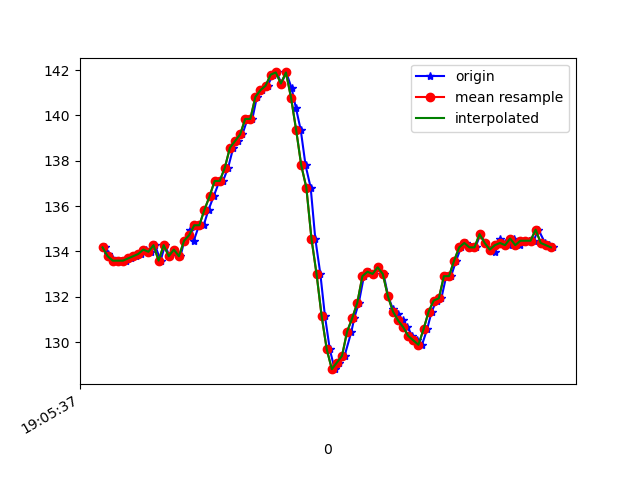

The file beside this chart, header and first rows:
1618772737331, 1468421236999915, 134.17969, -259.375, -81.25
1618772737341, 1468421252352131, 133.9, -259.8, -80.76
1618772737356, 1468421271488988, 133.7, -259.6, -80.47
1618772737373, 1468421290381675, 133.6, -260, -80.18
1618772737393, 1468421309457490, 133.6, -259.5, -80.27
1618772737411, 1468421328502784, 133.6, -259.3, -80.86
1618772737431, 1468421347609120, 133.7, -259.5, -81.15
1618772737451, 1468421367173276, 133.8, -259.8, -80.76
1618772737469, 1468421385669186, 133.9, -259.5, -79.79
1618772737491, 1468421405019692, 134.1, -259.5, -80.08
1618772737512, 1468421423881858, 134, -259.4, -80.18
1618772737526, 1468421442988194, 134.3, -259.2, -80.76
1618772737548, 1468421462186095, 133.6, -259.4, -80.18
1618772737565, 1468421481200867, 134.3, -259.5, -80.27
1618772737583, 1468421500246161, 133.8, -258.9, -80.57
1618772737602, 1468421519321975, 134.1, -258.8, -80.27
1618772737626, 1468421538336748, 133.8, -258.6, -80.86
1618772737641, 1468421557443084, 134.5, -258.3, -80.96
1618772737662, 1468421576488378, 135, -257.2, -80.86
1618772737678, 1468421595472629, 134.5, -256.3, -80.47
1618772737699, 1468421614762093, 135.2, -254.5, -79.2
1618772737717, 1468421633746344, 135.2, -252.4, -78.81
1618772737736, 1468421652730595, 135.8, -248.5, -76.95
1618772737756, 1468421671775888, 136.4, -244.1, -75.2
1618772737779, 1468421690699097, 137.1, -239.3, -71.19
1618772737793, 1468421709896997, 137.1, -235.5, -67.19
1618772737813, 1468421728972812, 137.7, -231.8, -63.38
1618772737833, 1468421748079148, 138.6, -228.6, -57.81
1618772737850, 1468421767124442, 138.9, -226.3, -53.32
1618772737869, 1468421786230778, 139.2, -224.2, -49.12
1618772737889, 1468421805245550, 139.8, -222.9, -43.95
1618772737908, 1468421824351886, 139.8, -222.2, -38.87
1618772737926, 1468421843275095, 140.8, -221.4, -32.13
1618772737946, 1468421862510932, 141.1, -222.4, -26.66
1618772737968, 1468421881525704, 141.3, -223.7, -21.29
1618772737989, 1468421900479434, 141.8, -224.8, -19.53
1618772738004, 1468421919707855, 141.9, -225.3, -17.77
1618772738022, 1468421938875234, 141.4, -225.0, -17.58
1618772738041, 1468421957828964, 141.9, -225.3, -17.48
1618772738062, 1468421976813215, 141.2, -225.6, -17.29
1618772738079, 1468421995919551, 140.3, -226.3, -18.85
1618772738098, 1468422014964845, 139.4, -226.8, -19.04
1618772738117, 1468422034010138, 137.8, -226.5, -20.02
1618772738137, 1468422053024911, 136.8, -227, -20.21
1618772738155, 1468422072131247, 134.6, -226.8, -21
1618772738175, 1468422091146019, 133, -227.2, -23.05
1618772738193, 1468422110221834, 131.2, -228, -24.61
1618772738212, 1468422129267128, 129.7, -227.7, -27.25
1618772738231, 1468422148281900, 128.8, -227.8, -29.3
1618772738250, 1468422167296672, 129.1, -227.6, -32.23
1618772738270, 1468422186372487, 129.4, -226.9, -34.18
1618772738297, 1468422205448302, 130.5, -226.7, -37.11
1618772738308, 1468422224707245, 131.1, -227.2, -41.5
1618772738326, 1468422243691496, 131.7, -227.1, -45.41
1618772738346, 1468422262767311, 132.9, -228.1, -48.73
1618772738365, 1468422281843126, 133.1, -229.3, -53.32
1618772738384, 1468422300827377, 133, -231.2, -56.93
1618772738403, 1468422319903192, 133.3, -233.3, -59.96
1618772738423, 1468422338917964, 133, -237, -64.06
1618772738441, 1468422357963258, 132, -240.9, -68.36
1618772738460, 1468422376886466, 131.4, -244.6, -72.07
... 33 more rows
